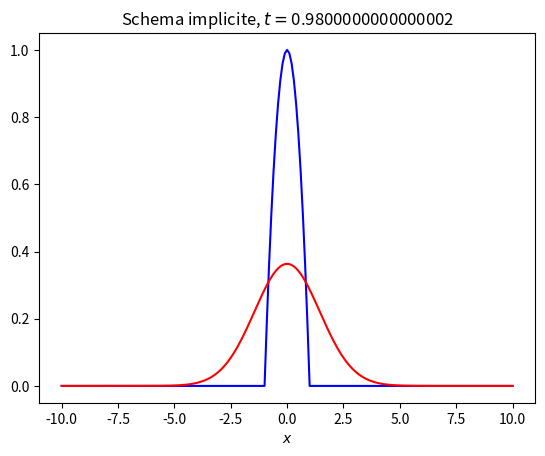

Write the Python code that produced this figure. (Note: this script raises an exception after producing the figure.)
#!/usr/bin/env python
# -*- coding: utf-8 -*-

# [redacted]
# Ecole Polytechnique
# MAP 411
# Hiver 2017/2018

# Execution of *.py files
# Possiblity 1: in terminal
#  terminal> python3 file.py  # here file.py = convection.py

# Possiblity 2: executing in an python environment
# such as spyder.

# Résolution numérique de l'équation de la chaleur
# u,t - u,xx = 0
# schéma implicite
########################################################
# Load packages (need to be installed first if
# not yet done - but is not difficult)
import numpy as np
import matplotlib.pyplot as plt # pour plot functons
#plt.switch_backend('tkAgg')  # necessary for OS SUSE 13.1 version,
# otherwise, the plt.show() function will not display any window

import pylab
import scipy as sp
from scipy import sparse
from scipy.sparse import linalg


########################################################
# Paramètres du probleme
lg = 10.        # intervalle en x=[-lg,lg]
nx = 201       # nombre de points du maillage
dx = (2*lg)/(nx-1)       # dx = pas d'espace
cfl = 2.0     # cfl = dt/dx^2
dt = dx*dx*cfl # dt = pas de temps
Tfinal = 1.   # Temps final souhaité

print("parametres de la discretisation : domaine (", -lg , lg , ") discretise avec nx=", nx, " points de discretisation et une taille de maille dx=", dx)

x = np.linspace(-lg,lg,nx)

# Initialize u0
u0 = np.zeros(len(x))
#print(len(u0))

# Set specific u0 values (same as in the scilab program)
for k in range (len(x)):
    if (1.0 - x[k]**2) < 0:
       u0[k] = 0
    else:
       u0[k] = 1.0 - x[k]**2 # donnée initiale


## Plot initial condition and save it to a file
plt.figure(1)
plt.clf()
plt.plot(x,u0) # trace u0 en fonction de x
plt.title('condition initiale')
plt.xlabel('x')
plt.ylabel('u(x)')
#plt.savefig('u0.png')
plt.show()
plt.pause(1.)

########################################################
# Schemas numeriques

# Initialize u by the initial data u0
u = u0.copy() # il faut faire une copie sinon on va changer u0 en changeant u

# Construction de la matrice (creuse) pour le schema implicite
#-nu*cfl*u_{j-1}^{n+1}+(1+2*nu*cfl)u_j^{n+1}-nu*cfl*u_{j+1}^{n+1}=u_j^n
Aimp=sp.sparse.diags([-cfl, 1+2*cfl, -cfl], [-1, 0, 1], shape=(nx, nx),format = 'csc')
lu_Aimp = linalg.splu(Aimp, permc_spec = 'NATURAL')

#lu_Aimp est un objet de type scipy.sparse.linalg.SuperLU qui contient:
# - une matrice triangulaire inferieure lu_Aimp.L (lower)
# - une matrice triangulaire superieure lu_Aimp.U (upper)
# - et eventuellement des matrices de permutation mais on a bloque cette possibilite ici avec l'option permc_spec = 'NATURAL'
#   Le resultat est la factorisation Aimp = lu_Aimp.L * lu_Aimp.U
# l'interet est qu'il est peu couteux de resoudre des systemes lineaires pour des matrices triangulaires



# Nombre de pas de temps effectues
nt = int(Tfinal/dt)
Tfinal = nt*dt # on corrige le temps final (si Tfinal/dt n'est pas entier)

# Time loop
for n in range(1,nt+1):

  # Schéma implicite en temps
    u = lu_Aimp.solve(u)
  # resout les deux systemes lineaires avec matrices triangulaires necessaires pour calculer uimp = Aimp^-1 uimp
  #  uimp = sp.sparse.linalg.spsolve(Aimp,uimp)

 # Print solution
    if n%1 == 0:
      plt.figure(1)
      plt.clf()
      plt.plot(x,u0,'b',x,u,'r')
      plt.xlabel('$x$')
      plt.title('Schema implicite, $t=$%s' %(n*dt))
      plt.pause(0.1)

        # Print solution into seperate files
#        fig, ax = plt.subplots(nrows=1,ncols=1)
#        ax.plot(x,uexp,'b',x,uimp,'r') # trace uexp et uimp en fonction de x
#        # On peux utiliser *.png ou *.pdf
#        fig.savefig(str(n) + 'u.png')
#        plt.close(fig)

####################################################################
# comparaison solution exacte avec solution numerique au temps final

uexacte = np.zeros(len(uinit))

def noyauc(x,t):
    return np.exp(-x**2/(4*t))/np.sqrt(4*np.pi*t)

# on calcule la solution exacte en utilisant la formule des rectangles
# uexacte(xi,Tfinal)=\int u0(y) noyauc(xi-y,Tfinal)
# uexacte(xi,Tfinal)~sum_{j=0}^{2*lg/dx} dx*u0(xj) noyauc(xi-xj,Tfinal)
# et xi=-lg+i*dx donc xi-xj=(i-j)*dx
for i in range(int(nx)):
    for j in range(int(nx)-1):
        uexacte[i] = uexacte[i] + u0[j]*dx*noyauc((i-j)*dx,Tfinal)


plt.figure(2)
plt.clf()
plt.suptitle('Comparaison entre solutions exacte et approchee au temps Tfinal$=$%s' %(Tfinal))
#plt.suptitle('Comparaison entre la solution exacte et la solution numerique au temps final $T=$ %s', %(Tfinal))
plt.plot(x,u0,'b',x,u,'or',x,uexacte,'k')
plt.legend(['Donnee initiale','Schema implicite','Solution exacte'],loc='best')
plt.show()
